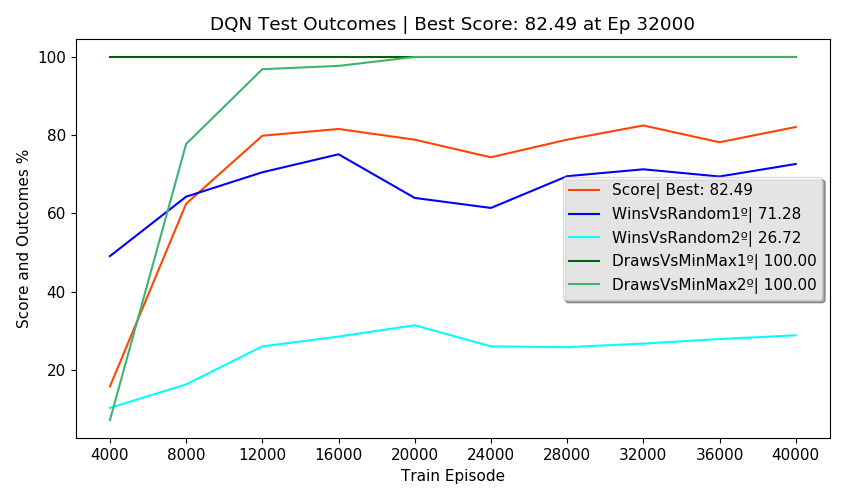

The file beside this chart, header and first rows:
Episodes, FirstPlayer, SecondPlayer, Wins, Draws, Losses, Invalids, MeanReward, PartialScore, Score, TrainEpisode, TrainTime, TrainStates, NewTestStates, TotalTestStates, NewEnvStates, EnvAgentStates, SumEnvStates, TestTime, TotalTestTime, alg, env_agent, train_episodes, eval_freq
2500, DQN, Random, 49.08, 34.84, 16.08, 0.00, 1.17, 50.42, 15.75, 4000, 0:04:06, 1113, 162, 162, 98, 98, 531, 0:01:06, 0:04:26, DQN, MinMax, 40000, 4000
2500, Random, DQN, 10.28, 51.80, 37.92, 0.00, 0.34, -1.74, 15.75, 4000, 0:04:06, 1113, 410, 572, 277, 277, 531, 0:00:54, 0:04:26, DQN, MinMax, 40000, 4000
2500, DQN, MinMax, 0.00, 100, 0.00, 0.00, 1.00, 100, 15.75, 4000, 0:04:06, 1113, 0, 572, 21, 21, 531, 0:01:13, 0:04:26, DQN, MinMax, 40000, 4000
2500, MinMax, DQN, 0.00, 7.16, 92.84, 0.00, -0.86, -85.68, 15.75, 4000, 0:04:06, 1113, 0, 572, 135, 135, 531, 0:00:48, 0:04:26, DQN, MinMax, 40000, 4000
500, DQN, DQN, 0.00, 100, 0.00, 0.00, 1.00, , 15.75, 4000, 0:04:06, 1113, 0, 572, 0, 572, 531, 0:00:23, 0:04:26, DQN, MinMax, 40000, 4000
2500, DQN, Random, 64.28, 30.32, 5.40, 0.00, 1.53, 74.04, 62.48, 8000, 0:13:36, 1326, 198, 770, 102, 200, 978, 0:01:07, 0:04:35, DQN, MinMax, 40000, 4000
2500, Random, DQN, 16.28, 58.52, 25.20, 0.00, 0.66, 20.34, 62.48, 8000, 0:13:36, 1326, 303, 1073, 202, 479, 978, 0:00:56, 0:04:35, DQN, MinMax, 40000, 4000
2500, DQN, MinMax, 0.00, 100, 0.00, 0.00, 1.00, 100, 62.48, 8000, 0:13:36, 1326, 0, 1073, 15, 36, 978, 0:01:11, 0:04:35, DQN, MinMax, 40000, 4000
2500, MinMax, DQN, 0.00, 77.76, 22.24, 0.00, 0.56, 55.52, 62.48, 8000, 0:13:36, 1326, 0, 1073, 128, 263, 978, 0:00:56, 0:04:35, DQN, MinMax, 40000, 4000
500, DQN, DQN, 0.00, 100, 0.00, 0.00, 1.00, , 62.48, 8000, 0:13:36, 1326, 0, 1073, 0, 1073, 978, 0:00:23, 0:04:35, DQN, MinMax, 40000, 4000
2500, DQN, Random, 70.52, 26.64, 2.84, 0.00, 1.65, 81.00, 79.86, 12000, 0:24:28, 1372, 45, 1118, 26, 226, 1084, 0:01:06, 0:04:36, DQN, MinMax, 40000, 4000
2500, Random, DQN, 26.00, 61.80, 12.20, 0.00, 1.02, 44.70, 79.86, 12000, 0:24:28, 1372, 60, 1178, 43, 522, 1084, 0:00:55, 0:04:36, DQN, MinMax, 40000, 4000
2500, DQN, MinMax, 0.00, 100, 0.00, 0.00, 1.00, 100, 79.86, 12000, 0:24:28, 1372, 0, 1178, 8, 44, 1084, 0:01:11, 0:04:36, DQN, MinMax, 40000, 4000
2500, MinMax, DQN, 0.00, 96.88, 3.12, 0.00, 0.94, 93.76, 79.86, 12000, 0:24:28, 1372, 0, 1178, 29, 292, 1084, 0:00:59, 0:04:36, DQN, MinMax, 40000, 4000
500, DQN, DQN, 0.00, 100, 0.00, 0.00, 1.00, , 79.86, 12000, 0:24:28, 1372, 0, 1178, 0, 1178, 1084, 0:00:23, 0:04:36, DQN, MinMax, 40000, 4000
2500, DQN, Random, 75.12, 22.96, 1.92, 0.00, 1.71, 84.68, 81.59, 16000, 0:35:49, 1379, 55, 1233, 29, 255, 1165, 0:01:04, 0:04:34, DQN, MinMax, 40000, 4000
2500, Random, DQN, 28.52, 59.48, 12.00, 0.00, 1.05, 46.26, 81.59, 16000, 0:35:49, 1379, 34, 1267, 28, 550, 1165, 0:00:56, 0:04:34, DQN, MinMax, 40000, 4000
2500, DQN, MinMax, 0.00, 100, 0.00, 0.00, 1.00, 100, 81.59, 16000, 0:35:49, 1379, 0, 1267, 10, 54, 1165, 0:01:11, 0:04:34, DQN, MinMax, 40000, 4000
2500, MinMax, DQN, 0.00, 97.72, 2.28, 0.00, 0.95, 95.44, 81.59, 16000, 0:35:49, 1379, 0, 1267, 14, 306, 1165, 0:00:59, 0:04:34, DQN, MinMax, 40000, 4000
500, DQN, DQN, 0.00, 100, 0.00, 0.00, 1.00, , 81.59, 16000, 0:35:49, 1379, 0, 1267, 0, 1267, 1165, 0:00:23, 0:04:34, DQN, MinMax, 40000, 4000
2500, DQN, Random, 63.96, 29.44, 3.20, 3.40, 1.47, 68.68, 78.85, 20000, 0:47:12, 1384, 48, 1315, 33, 288, 1222, 0:01:07, 0:04:39, DQN, MinMax, 40000, 4000
2500, Random, DQN, 31.40, 56.56, 11.12, 0.92, 1.06, 46.72, 78.85, 20000, 0:47:12, 1384, 10, 1325, 10, 560, 1222, 0:00:56, 0:04:39, DQN, MinMax, 40000, 4000
2500, DQN, MinMax, 0.00, 100, 0.00, 0.00, 1.00, 100, 78.85, 20000, 0:47:12, 1384, 0, 1325, 10, 64, 1222, 0:01:11, 0:04:39, DQN, MinMax, 40000, 4000
2500, MinMax, DQN, 0.00, 100, 0.00, 0.00, 1.00, 100, 78.85, 20000, 0:47:12, 1384, 0, 1325, 4, 310, 1222, 0:00:59, 0:04:39, DQN, MinMax, 40000, 4000
500, DQN, DQN, 0.00, 100, 0.00, 0.00, 1.00, , 78.85, 20000, 0:47:12, 1384, 0, 1325, 0, 1325, 1222, 0:00:23, 0:04:39, DQN, MinMax, 40000, 4000
2500, DQN, Random, 61.40, 27.72, 6.64, 4.24, 1.35, 60.14, 74.35, 24000, 0:58:39, 1389, 107, 1432, 53, 341, 1343, 0:01:05, 0:04:36, DQN, MinMax, 40000, 4000
2500, Random, DQN, 26.00, 57.64, 15.16, 1.20, 0.92, 37.26, 74.35, 24000, 0:58:39, 1389, 37, 1469, 32, 592, 1343, 0:00:55, 0:04:36, DQN, MinMax, 40000, 4000
2500, DQN, MinMax, 0.00, 100, 0.00, 0.00, 1.00, 100, 74.35, 24000, 0:58:39, 1389, 0, 1469, 25, 89, 1343, 0:01:12, 0:04:36, DQN, MinMax, 40000, 4000
2500, MinMax, DQN, 0.00, 100, 0.00, 0.00, 1.00, 100, 74.35, 24000, 0:58:39, 1389, 0, 1469, 11, 321, 1343, 0:00:59, 0:04:36, DQN, MinMax, 40000, 4000
500, DQN, DQN, 0.00, 100, 0.00, 0.00, 1.00, , 74.35, 24000, 0:58:39, 1389, 0, 1469, 0, 1469, 1343, 0:00:23, 0:04:36, DQN, MinMax, 40000, 4000
2500, DQN, Random, 69.52, 21.92, 8.56, 0.00, 1.52, 71.92, 78.86, 28000, 1:10:02, 1393, 88, 1557, 43, 384, 1397, 0:01:02, 0:04:35, DQN, MinMax, 40000, 4000
2500, Random, DQN, 25.80, 62.36, 10.24, 1.60, 1.01, 43.54, 78.86, 28000, 1:10:02, 1393, 5, 1562, 6, 598, 1397, 0:00:56, 0:04:35, DQN, MinMax, 40000, 4000
2500, DQN, MinMax, 0.00, 100, 0.00, 0.00, 1.00, 100, 78.86, 28000, 1:10:02, 1393, 0, 1562, 3, 92, 1397, 0:01:12, 0:04:35, DQN, MinMax, 40000, 4000
2500, MinMax, DQN, 0.00, 100, 0.00, 0.00, 1.00, 100, 78.86, 28000, 1:10:02, 1393, 0, 1562, 2, 323, 1397, 0:00:59, 0:04:35, DQN, MinMax, 40000, 4000
500, DQN, DQN, 0.00, 100, 0.00, 0.00, 1.00, , 78.86, 28000, 1:10:02, 1393, 0, 1562, 0, 1562, 1397, 0:00:23, 0:04:35, DQN, MinMax, 40000, 4000
2500, DQN, Random, 71.28, 26.64, 2.08, 0.00, 1.67, 82.52, 82.49, 32000, 1:21:24, 1399, 35, 1597, 21, 405, 1438, 0:01:04, 0:04:35, DQN, MinMax, 40000, 4000
2500, Random, DQN, 26.72, 63.04, 9.68, 0.56, 1.06, 47.44, 82.49, 32000, 1:21:24, 1399, 12, 1609, 11, 609, 1438, 0:00:56, 0:04:35, DQN, MinMax, 40000, 4000
2500, DQN, MinMax, 0.00, 100, 0.00, 0.00, 1.00, 100, 82.49, 32000, 1:21:24, 1399, 0, 1609, 6, 98, 1438, 0:01:11, 0:04:35, DQN, MinMax, 40000, 4000
2500, MinMax, DQN, 0.00, 100, 0.00, 0.00, 1.00, 100, 82.49, 32000, 1:21:24, 1399, 0, 1609, 3, 326, 1438, 0:00:59, 0:04:35, DQN, MinMax, 40000, 4000
500, DQN, DQN, 0.00, 100, 0.00, 0.00, 1.00, , 82.49, 32000, 1:21:24, 1399, 0, 1609, 0, 1609, 1438, 0:00:23, 0:04:35, DQN, MinMax, 40000, 4000
2500, DQN, Random, 69.44, 20.28, 7.36, 2.92, 1.46, 66.38, 78.20, 36000, 1:32:46, 1401, 83, 1692, 41, 446, 1501, 0:01:01, 0:04:31, DQN, MinMax, 40000, 4000
2500, Random, DQN, 27.88, 60.92, 10.48, 0.72, 1.05, 46.42, 78.20, 36000, 1:32:46, 1401, 16, 1708, 16, 625, 1501, 0:00:55, 0:04:31, DQN, MinMax, 40000, 4000
2500, DQN, MinMax, 0.00, 100, 0.00, 0.00, 1.00, 100, 78.20, 36000, 1:32:46, 1401, 0, 1708, 3, 101, 1501, 0:01:11, 0:04:31, DQN, MinMax, 40000, 4000
2500, MinMax, DQN, 0.00, 100, 0.00, 0.00, 1.00, 100, 78.20, 36000, 1:32:46, 1401, 0, 1708, 3, 329, 1501, 0:00:58, 0:04:31, DQN, MinMax, 40000, 4000
500, DQN, DQN, 0.00, 100, 0.00, 0.00, 1.00, , 78.20, 36000, 1:32:46, 1401, 0, 1708, 0, 1708, 1501, 0:00:23, 0:04:31, DQN, MinMax, 40000, 4000
2500, DQN, Random, 72.64, 24.52, 2.32, 0.52, 1.66, 81.54, 82.09, 40000, 1:44:07, 1403, 14, 1722, 12, 458, 1539, 0:01:06, 0:04:36, DQN, MinMax, 40000, 4000
2500, Random, DQN, 28.84, 59.44, 11.72, 0.00, 1.05, 46.84, 82.09, 40000, 1:44:07, 1403, 18, 1740, 13, 638, 1539, 0:00:55, 0:04:36, DQN, MinMax, 40000, 4000
2500, DQN, MinMax, 0.00, 100, 0.00, 0.00, 1.00, 100, 82.09, 40000, 1:44:07, 1403, 0, 1740, 6, 107, 1539, 0:01:11, 0:04:36, DQN, MinMax, 40000, 4000
2500, MinMax, DQN, 0.00, 100, 0.00, 0.00, 1.00, 100, 82.09, 40000, 1:44:07, 1403, 0, 1740, 7, 336, 1539, 0:00:59, 0:04:36, DQN, MinMax, 40000, 4000
500, DQN, DQN, 0.00, 100, 0.00, 0.00, 1.00, , 82.09, 40000, 1:44:07, 1403, 0, 1740, 0, 1740, 1539, 0:00:23, 0:04:36, DQN, MinMax, 40000, 4000
